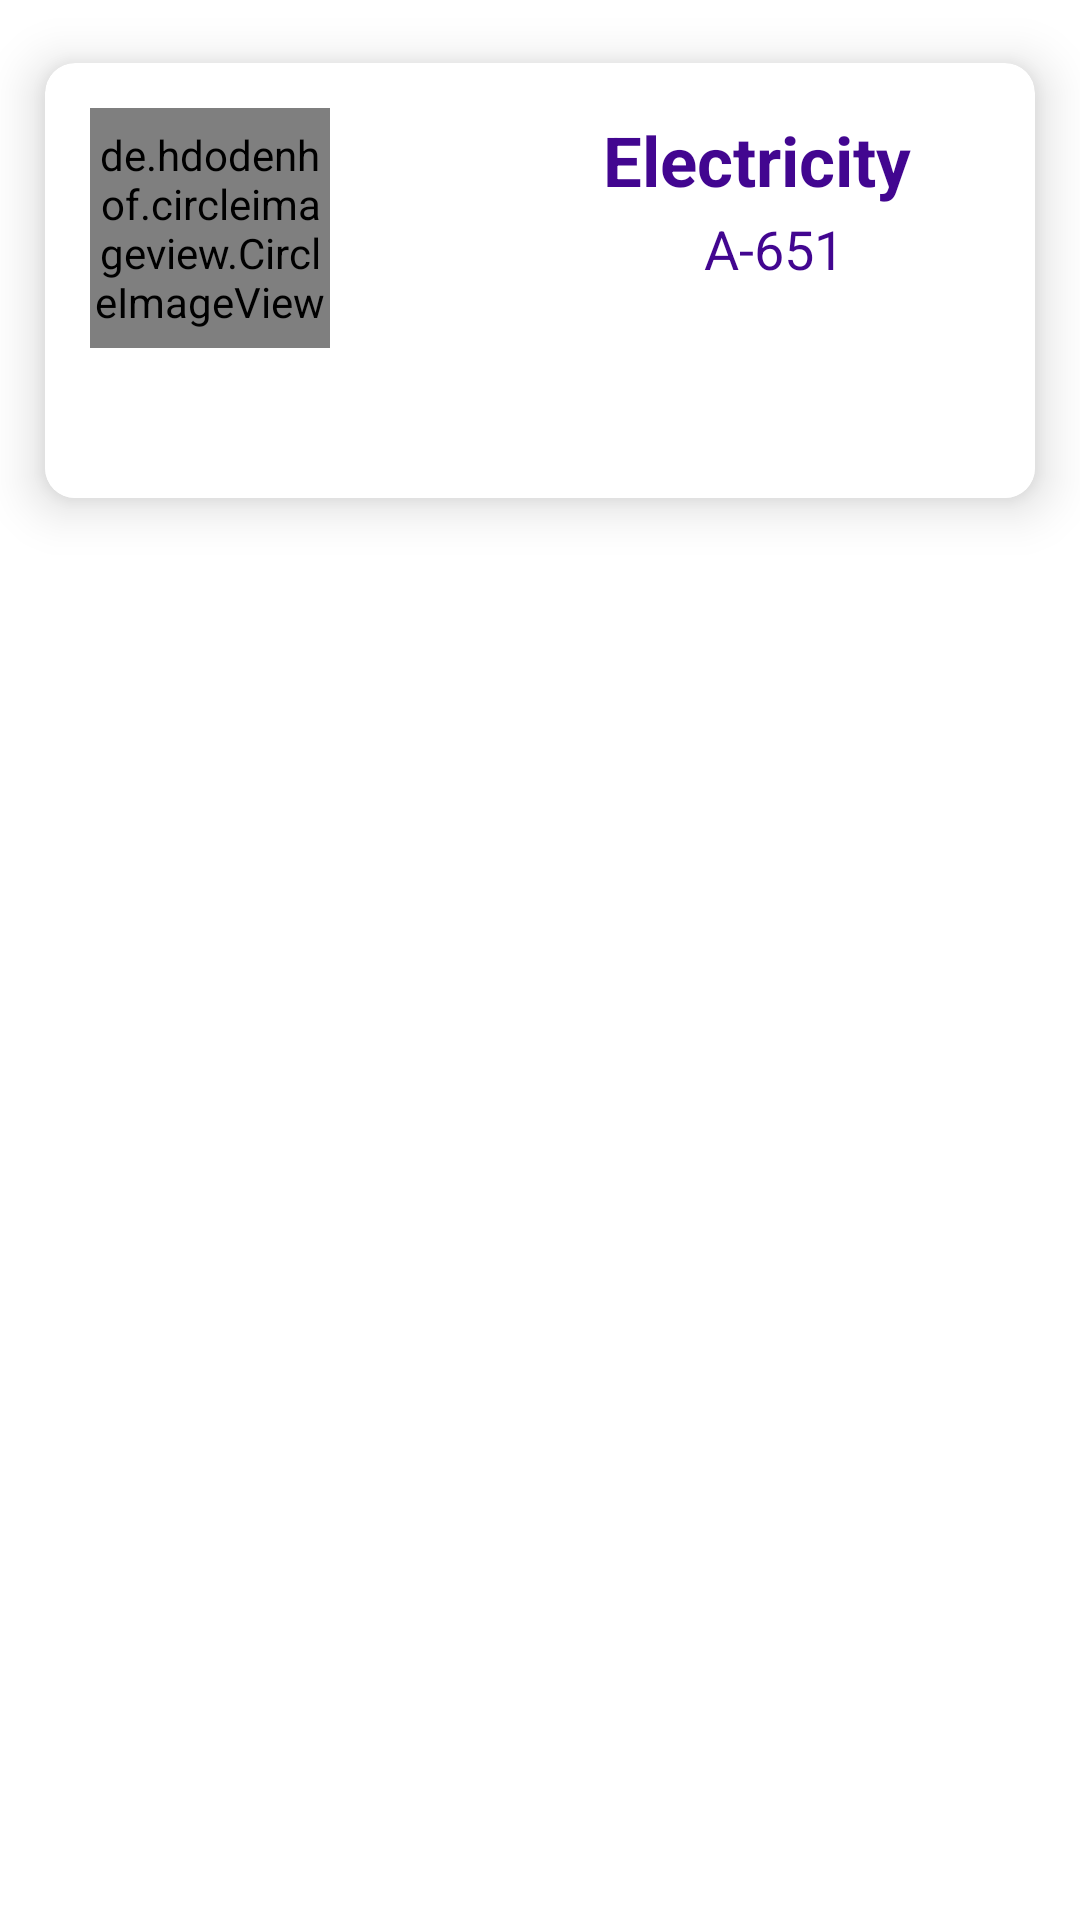

Here is an Android app screen rendered from its layout file. Give the layout XML and the strings, colors and styles it references.
<!-- AndroidManifest.xml: application theme Theme.VITComplaint -->
<!-- res/layout/complaints_list.xml -->
<?xml version="1.0" encoding="utf-8"?>
<RelativeLayout xmlns:app="http://schemas.android.com/apk/res-auto"
    android:layout_height="wrap_content" android:layout_width="wrap_content"
    xmlns:android="http://schemas.android.com/apk/res/android">

    <androidx.cardview.widget.CardView
        android:layout_width="match_parent"
        android:layout_height="wrap_content"
        app:cardBackgroundColor="@color/white"
        app:cardCornerRadius="10dp"
        app:cardElevation="10dp"
        app:cardMaxElevation="12dp"
        app:cardPreventCornerOverlap="true"
        app:cardUseCompatPadding="true"
        app:layout_constraintEnd_toEndOf="parent"
        app:layout_constraintStart_toStartOf="parent"
        app:layout_constraintTop_toTopOf="parent">
        <LinearLayout
            android:layout_width="match_parent"
            android:layout_height="match_parent"
            android:orientation="vertical">
        <LinearLayout
            android:layout_width="match_parent"
            android:layout_height="match_parent"
            android:orientation="horizontal">

            <de.hdodenhof.circleimageview.CircleImageView
                android:id="@+id/complaint_photo_item"
                android:layout_width="80dp"
                android:layout_height="80dp"
                android:layout_marginTop="15dp"
                android:layout_marginBottom="8dp"
                android:layout_marginStart="15dp"
                android:layout_marginEnd="15dp"
                android:src="@drawable/task"
                app:civ_border_color="@color/indigo"
                app:civ_border_width="2dp"
                app:cardBackgroundColor="@color/white"
                app:cardCornerRadius="10dp"
                app:cardElevation="10dp"
                app:cardMaxElevation="12dp"
                app:cardPreventCornerOverlap="true"
                app:cardUseCompatPadding="true"/>


            <LinearLayout
                android:layout_width="266dp"
                android:layout_height="wrap_content"
                android:orientation="vertical"
                android:layout_marginTop="15dp"

                >

                <TextView
                    android:id="@+id/complaints_type_item"
                    android:layout_width="255dp"
                    android:layout_height="wrap_content"
                    android:padding="2dp"
                    android:text="@string/electricity"
                    android:textAlignment="center"
                    android:textColor="@color/indigo"
                    android:textSize="23sp"
                    android:textStyle="bold" />

                <TextView
                    android:id="@+id/room_no_item"
                    android:layout_width="match_parent"
                    android:layout_height="wrap_content"
                    android:text="A-651"
                    android:textSize="18sp"
                    android:textAlignment="center"
                    android:textColor="@color/indigo" />
            </LinearLayout>
        </LinearLayout>
        <LinearLayout
            android:layout_width="match_parent"
            android:layout_height="match_parent"
            android:orientation="horizontal">

            <Spinner
                android:id="@+id/status_type_item"
                android:layout_width="0dp"
                android:layout_weight="1"
                android:layout_height="42dp"
                android:backgroundTint="@color/white"
                android:background="@color/indigo"
                android:layout_marginEnd="1dp"
                  />

            <Spinner
                android:id="@+id/urgent_type_item"
                android:layout_width="0dp"
                android:layout_weight="1"
                android:layout_height="42dp"
                android:backgroundTint="@color/white"
                android:background="@color/indigo"
                 />
        </LinearLayout>
        </LinearLayout>
    </androidx.cardview.widget.CardView>
</RelativeLayout>
<!-- resources referenced by this layout -->
<resources>
  <color name="indigo">#FF420690</color>
  <color name="white">#FFFFFFFF</color>
  <string name="electricity">Electricity</string>
  <style name="Theme.VITComplaint" parent="Theme.MaterialComponents.DayNight.DarkActionBar">
          
          <item name="colorPrimary">@color/indigo</item>
          <item name="colorPrimaryVariant">@color/indigo</item>
          <item name="colorOnPrimary">@color/white</item>
          
          <item name="colorSecondary">@color/teal_200</item>
          <item name="colorSecondaryVariant">@color/teal_700</item>
          <item name="colorOnSecondary">@color/black</item>
          
          <item name="android:statusBarColor" tools:targetApi="l">?attr/colorPrimaryVariant</item>
          
      </style>
  <color name="teal_200">#FF03DAC5</color>
  <color name="teal_700">#FF018786</color>
  <color name="black">#FF000000</color>
</resources>
